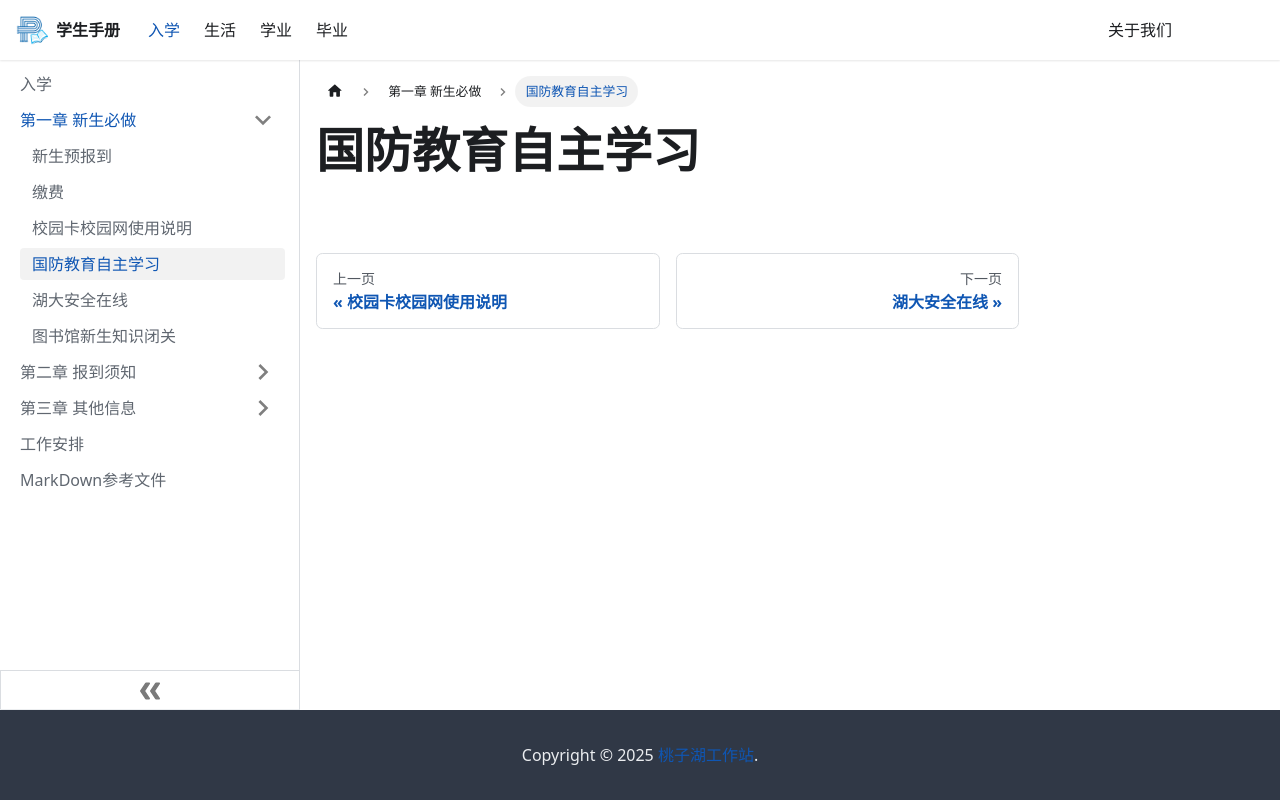

repository: TZLakeStudio/Application · page: docs/start/新生必做/1-4/index.html · generator: docusaurus

---
sidebar_position: 4
---

# 国防教育自主学习
